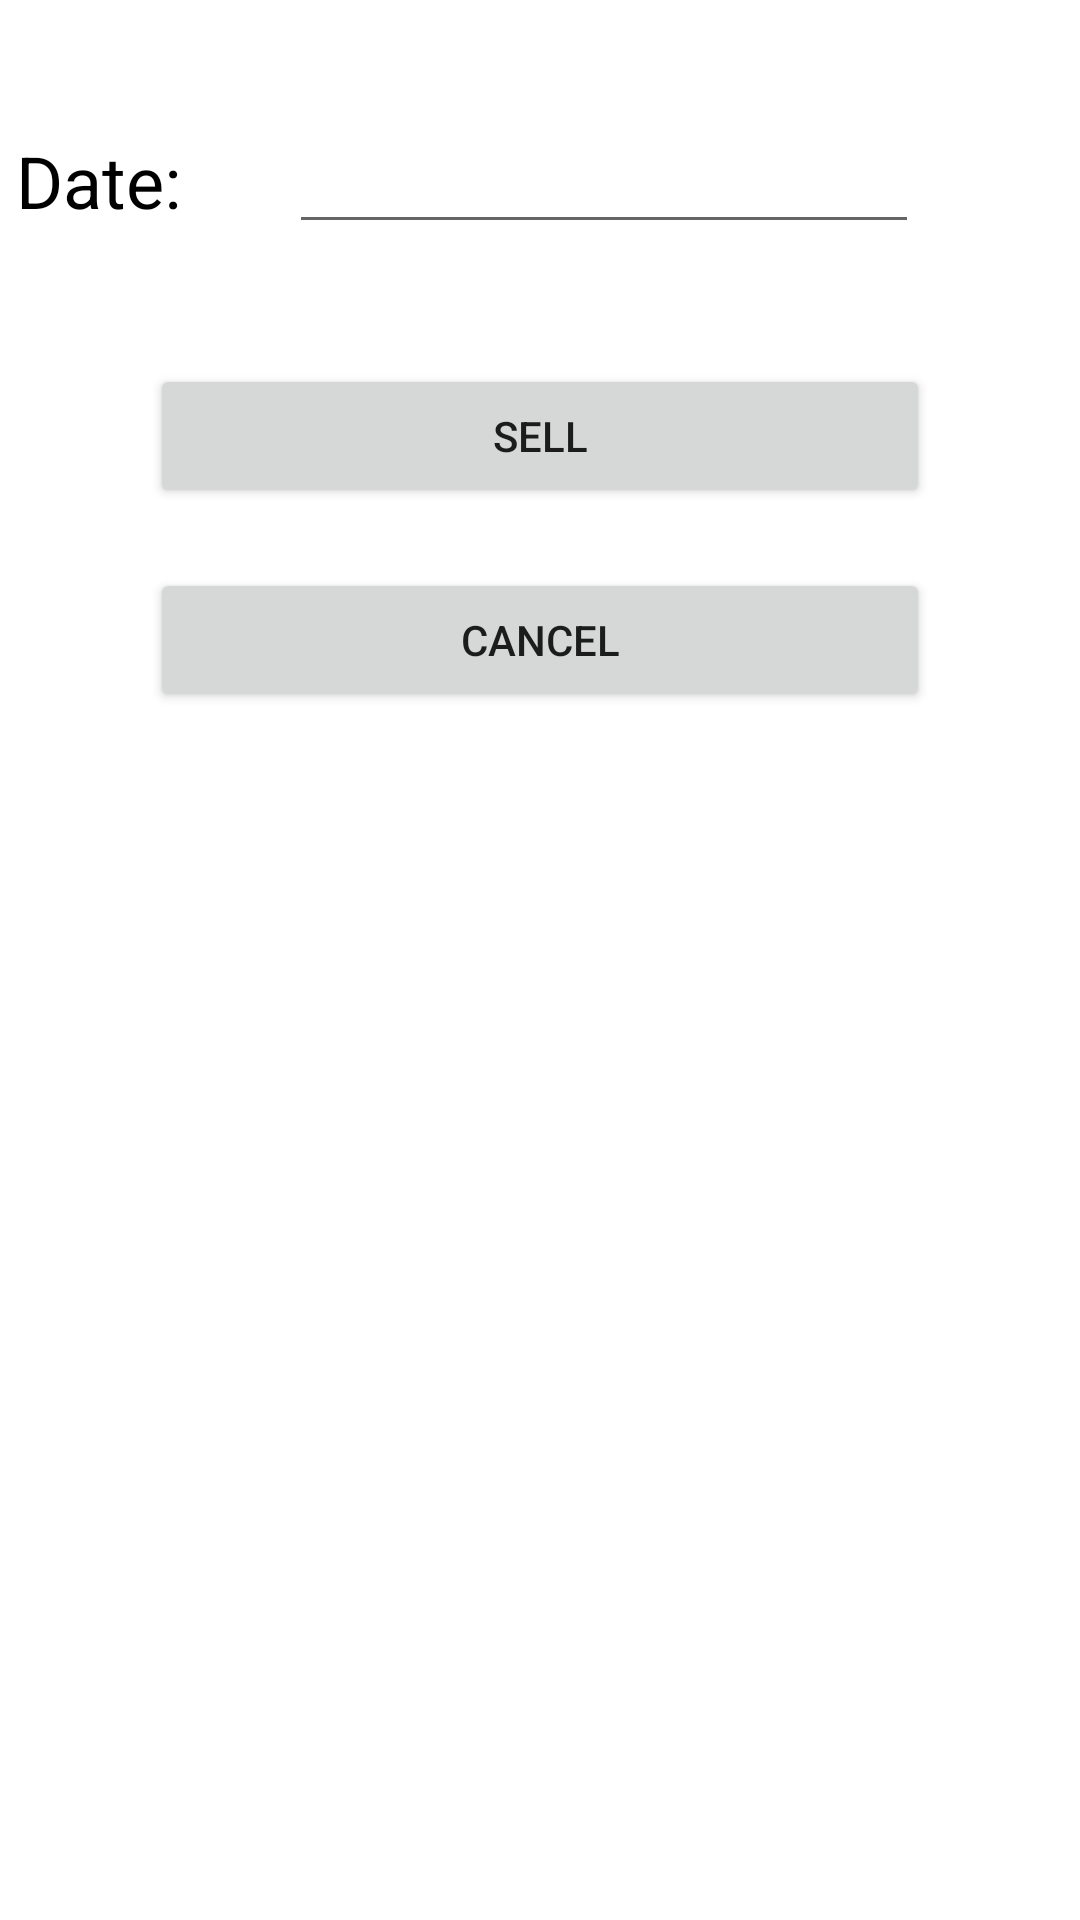

The Android layout XML behind this screen, and the referenced resources:
<!-- AndroidManifest.xml: application theme Theme.Exmp1 -->
<!-- res/layout/activity_order_item_selected.xml -->
<?xml version="1.0" encoding="utf-8"?>
<androidx.constraintlayout.widget.ConstraintLayout xmlns:android="http://schemas.android.com/apk/res/android"
    xmlns:app="http://schemas.android.com/apk/res-auto"
    xmlns:tools="http://schemas.android.com/tools"
    android:id="@+id/fragmentContainer"
    android:layout_width="match_parent"
    android:layout_height="match_parent"
    tools:context=".OrderItemSelected">

    <androidx.recyclerview.widget.RecyclerView

        android:id="@+id/recyclerViewOrderItemSelected"
        android:layout_width="match_parent"
        android:layout_height="wrap_content"
        android:background="@drawable/background_border"
        app:layout_constraintEnd_toEndOf="parent"
        app:layout_constraintStart_toStartOf="parent"
        app:layout_constraintTop_toTopOf="parent" />

    <Button
        android:id="@+id/btOrder"
        android:layout_width="match_parent"
        android:layout_height="wrap_content"
        android:layout_marginStart="50dp"
        android:layout_marginLeft="50dp"
        android:layout_marginTop="40dp"
        android:layout_marginEnd="50dp"
        android:layout_marginRight="50dp"
        android:onClick="onClickOrder"
        android:text="@string/order"
        app:layout_constraintEnd_toEndOf="parent"
        app:layout_constraintHorizontal_bias="0.0"
        app:layout_constraintStart_toStartOf="parent"
        app:layout_constraintTop_toBottomOf="@+id/editTextDate" />

    <Button
        android:id="@+id/btCancelOrder"
        android:layout_width="match_parent"
        android:layout_height="wrap_content"
        android:layout_marginStart="50dp"
        android:layout_marginLeft="50dp"
        android:layout_marginTop="20dp"
        android:layout_marginEnd="50dp"
        android:layout_marginRight="50dp"
        android:onClick="onClickCancelOrder"
        android:text="@string/cancel"
        app:layout_constraintEnd_toEndOf="parent"
        app:layout_constraintHorizontal_bias="0.0"
        app:layout_constraintStart_toStartOf="parent"
        app:layout_constraintTop_toBottomOf="@+id/btOrder" />

    <EditText
        android:id="@+id/editTextDate"
        android:layout_width="wrap_content"
        android:layout_height="wrap_content"
        android:layout_marginTop="40dp"
        android:clickable="true"
        android:cursorVisible="false"
        android:focusable="false"
        android:focusableInTouchMode="false"
        android:ems="10"
        android:inputType="date"
        app:layout_constraintEnd_toEndOf="parent"
        app:layout_constraintHorizontal_bias="0.642"
        app:layout_constraintStart_toStartOf="parent"
        app:layout_constraintTop_toBottomOf="@+id/recyclerViewOrderItemSelected" />

    <TextView
        android:id="@+id/textView26"
        android:layout_width="wrap_content"
        android:layout_height="wrap_content"
        android:layout_marginTop="44dp"
        android:layout_marginEnd="36dp"
        android:layout_marginRight="36dp"
        android:text="@string/date"
        android:textSize="24sp"
        android:textColor="@color/black"
        app:layout_constraintEnd_toStartOf="@+id/editTextDate"
        app:layout_constraintTop_toBottomOf="@+id/recyclerViewOrderItemSelected" />


</androidx.constraintlayout.widget.ConstraintLayout>
<!-- resources referenced by this layout -->
<resources>
  <!-- drawable background_border (drawable) -->
  <?xml version="1.0" encoding="utf-8"?>
  <shape xmlns:android="http://schemas.android.com/apk/res/android"
      android:shape="rectangle" >
      
      <stroke android:width="1dp"
          android:color="@color/black"/>
  
      
      <corners android:bottomLeftRadius="0dp"
          android:topRightRadius="0dp" />
  
      
      <gradient android:startColor="@android:color/transparent"
          android:endColor="@android:color/transparent"
          android:angle="90"/>
  </shape>
  <string name="cancel">Cancel</string>
  <string name="date">Date:</string>
  <string name="order">Sell</string>
  <style name="Theme.Exmp1" parent="Theme.MaterialComponents.DayNight.DarkActionBar">
          
          <item name="colorPrimary">@color/purple_500</item>
          <item name="colorPrimaryVariant">@color/purple_700</item>
          <item name="colorOnPrimary">@color/white</item>
          
          <item name="colorSecondary">@color/teal_200</item>
          <item name="colorSecondaryVariant">@color/teal_700</item>
          <item name="colorOnSecondary">@color/black</item>
          
          <item name="android:statusBarColor" tools:targetApi="l">?attr/colorPrimaryVariant</item>
          
      </style>
  <!-- not gathered from this repository: default colours our renderer supplied (Android Studio template values) -->
  <color name="purple_500">#FF6200EE</color>
  <color name="purple_700">#FF3700B3</color>
  <color name="teal_200">#FF03DAC5</color>
  <color name="teal_700">#FF018786</color>
  <color name="black">#FF000000</color>
  <color name="white">#FFFFFFFF</color>
</resources>
